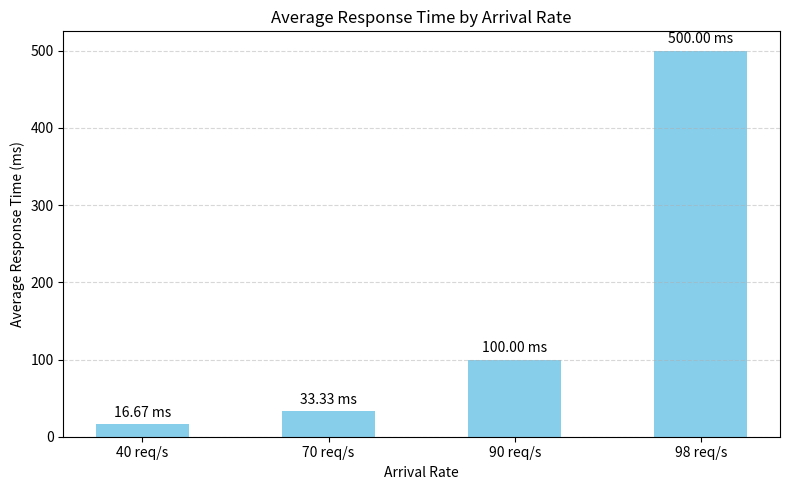
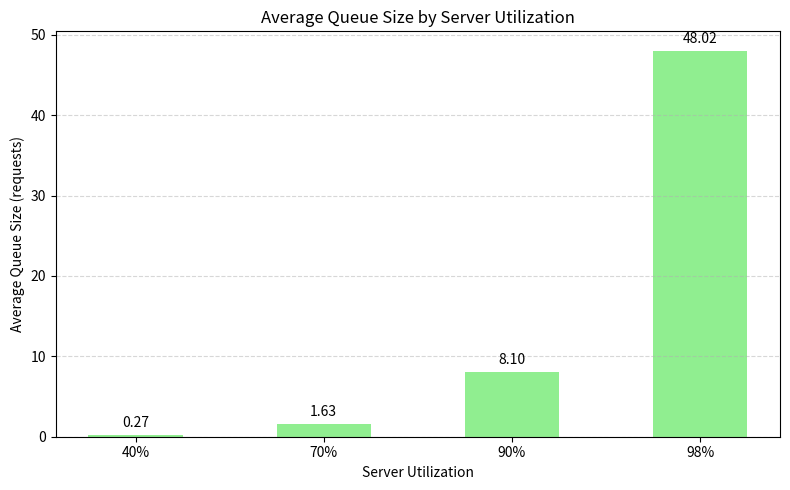
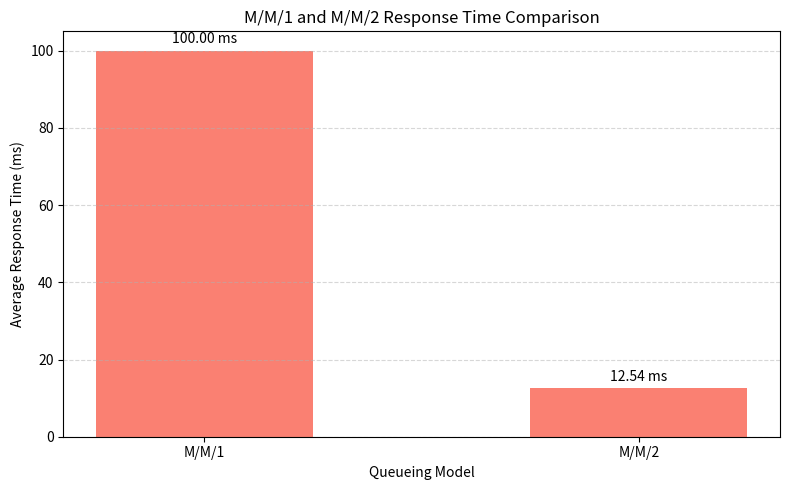

Write Python code to recreate these figures, in order.
import numpy as np
import pandas as pd
import matplotlib.pyplot as plt


np.random.seed(42)
# 1. M/M/1 QUEUE SIMULATION
def simulate_mm1(lambda_rate, mu_rate, num_requests=1000):

   
    inter_arrival_times = np.random.exponential(
        1.0 / lambda_rate,
        num_requests
    )
    # Calculate arrival times
    arrival_times = np.cumsum(inter_arrival_times)
    # Generate random service times
    service_times = np.random.exponential(
        1.0 / mu_rate,
        num_requests
    )
    # Create arrays
    start_times = np.zeros(num_requests)
    completion_times = np.zeros(num_requests)
    wait_times = np.zeros(num_requests)
    response_times = np.zeros(num_requests)
    # Process requests one by one
    for i in range(num_requests):

        if i == 0:
            start_times[i] = arrival_times[i]
        else:
            start_times[i] = max(
                arrival_times[i],
                completion_times[i - 1]
            )
        # Calculate waiting time
        wait_times[i] = (
            start_times[i] - arrival_times[i]
        )

        # Calculate completion time
        completion_times[i] = (
            start_times[i] + service_times[i]
        )

        # Calculate response time
        response_times[i] = (
            completion_times[i] - arrival_times[i]
        )

    # Store results in a DataFrame
    df = pd.DataFrame({
        "Request_ID": np.arange(1, num_requests + 1),
        "Arrival_Time_sec": arrival_times,
        "Service_Time_sec": service_times,
        "Wait_Time_sec": wait_times,
        "Response_Time_ms": response_times * 1000
    })

    return df

# 2. SIMULATION PARAMETERS
mu = 100                  # Service rate 
lambda_peak = 90          # Peak arrival rate
num_requests = 1000       # Number of requests

# 3. RUN SIMULATION
sim_df = simulate_mm1(
    lambda_peak,
    mu,
    num_requests
)

# 4. DISPLAY SIMULATION RESULTS
print("\nFirst 10 simulated requests:")
print(sim_df.head(10))

print("\nSimulation Summary:")
print("Average Waiting Time:",
      round(sim_df["Wait_Time_sec"].mean() * 1000, 2),
      "ms")

print("Average Response Time:",
      round(sim_df["Response_Time_ms"].mean(), 2),
      "ms")


# 5. SAVE SIMULATED DATA
sim_df.to_csv(
    "simulated_traffic_data.csv",
    index=False
)

print("\nSimulated data saved as:")
print("simulated_traffic_data.csv")


# 6. ANALYTICAL M/M/1 RESULTS
arrival_rates = [40, 70, 90, 98]

utilization = []
queue_sizes = []
response_times = []
throughput = []

for lam in arrival_rates:

    # Server utilization
    rho = lam / mu

    # Average number of requests waiting in queue
    Lq = (rho ** 2) / (1 - rho)

    # Average response time
    W = 1 / (mu - lam)

    utilization.append(rho * 100)
    queue_sizes.append(Lq)
    response_times.append(W * 1000)
    throughput.append(lam)


# 7. DISPLAY ANALYTICAL RESULTS
results_df = pd.DataFrame({
    "Arrival Rate (req/s)": arrival_rates,
    "Utilization (%)": utilization,
    "Average Queue Size": queue_sizes,
    "Average Response Time (ms)": response_times,
    "Theoretical Throughput (req/s)": throughput
})

print("\nAnalytical M/M/1 Results:")
print(results_df.round(2))



# 8. FIGURE 1 - RESPONSE TIME
arrival_labels = [
    "40 req/s",
    "70 req/s",
    "90 req/s",
    "98 req/s"
]

plt.figure(figsize=(8, 5))

bars = plt.bar(
    arrival_labels,
    response_times,color="skyblue",
    width=0.5
)

plt.bar_label(
    bars,
    labels=[f"{v:.2f} ms" for v in response_times],
    padding=3
)
    


plt.title(
    "Average Response Time by Arrival Rate"
)

plt.xlabel("Arrival Rate")

plt.ylabel(
    "Average Response Time (ms)"
)

plt.grid(
    axis="y",
    linestyle="--",
    alpha=0.5
)

plt.tight_layout()

plt.savefig(
    "Figure_1_Response_Time.png",
    dpi=300
)

plt.show()



# 9. FIGURE 2 - QUEUE SIZE
utilization_labels = [
    "40%",
    "70%",
    "90%",
    "98%"
]

plt.figure(figsize=(8, 5))

bars = plt.bar(
    utilization_labels,
    queue_sizes,
    color="lightgreen",
        width=0.5
)

plt.bar_label(
    bars,
    labels=[f"{v:.2f}" for v in queue_sizes],
    padding=3
)
    


plt.title(
    "Average Queue Size by Server Utilization"
)

plt.xlabel(
    "Server Utilization"
)

plt.ylabel(
    "Average Queue Size (requests)"
)

plt.grid(
    axis="y",
    linestyle="--",
    alpha=0.5
)

plt.tight_layout()

plt.savefig(
    "Figure_2_Queue_Size.png",
    dpi=300
)

plt.show()



# 10. M/M/2 CALCULATION
lambda_mm2 = 90
servers = 2
mu_per_server = 100

# Utilization per server
rho_mm2 = lambda_mm2 / (
    servers * mu_per_server
)

# Offered load
a = lambda_mm2 / mu_per_server

# Probability of zero customers in the system
P0 = 1 / (
    1
    + a
    + (
        (a ** 2)
        / (2 * (1 - rho_mm2))
    )
)

# Probability 
P_wait = (
    (a ** 2)
    / (2 * (1 - rho_mm2))
) * P0

# Average waiting time in queue
Wq_mm2 = P_wait / (
    servers * mu_per_server - lambda_mm2
)

# Average response time
W_mm2 = Wq_mm2 + (
    1 / mu_per_server
)

# Convert to milliseconds
response_mm2_ms = W_mm2 * 1000


print("\nM/M/2 Results:")
print("Number of Servers:", servers)
print("Arrival Rate:", lambda_mm2, "req/s")
print("Service Rate per Server:",
      mu_per_server, "req/s")
print("Utilization per Server:",
      round(rho_mm2 * 100, 2), "%")
print("Probability of Waiting:",
      round(P_wait, 4))
print("Average Waiting Time:",
      round(Wq_mm2 * 1000, 2), "ms")
print("Average Response Time:",
      round(response_mm2_ms, 2), "ms")



# 11. FIGURE 3 - M/M/1 VS M/M/2
models = [
    "M/M/1",
    "M/M/2"
]

# Calculate M/M/1 response time at 90 requests/second
mm1_lambda = 90
mm1_mu = 100

mm1_response = 1 / (mm1_mu - mm1_lambda)

# Convert seconds to milliseconds
mm1_response_ms = mm1_response * 1000

model_response_times = [
    mm1_response_ms,
    response_mm2_ms
]

plt.figure(figsize=(8, 5))

bars = plt.bar(
    models,
    model_response_times,
    color="salmon",
    width=0.5
)

plt.bar_label(
    bars,
    labels=[f"{v:.2f} ms" for v in model_response_times],
    padding=3
)
    

plt.title(
    "M/M/1 and M/M/2 Response Time Comparison"
)

plt.xlabel(
    "Queueing Model"
)

plt.ylabel(
    "Average Response Time (ms)"
)

plt.grid(
    axis="y",
    linestyle="--",
    alpha=0.5
)

plt.tight_layout()

plt.savefig(
    "Figure_3_MM1_vs_MM2.png",
    dpi=300
)

plt.show()



# 12. PERFORMANCE IMPROVEMENT


mm1_response = 100

improvement = (
    (mm1_response - response_mm2_ms)
    / mm1_response
) * 100

print("\nPerformance Improvement:")
print(
    "Response Time Reduction:",
    round(improvement, 2),
    "%"
)

# 13. COMPLETION MESSAGE

print("\n======================================")
print("Simulation completed successfully!")
print("CSV data and graphs have been generated.")
print("======================================")
